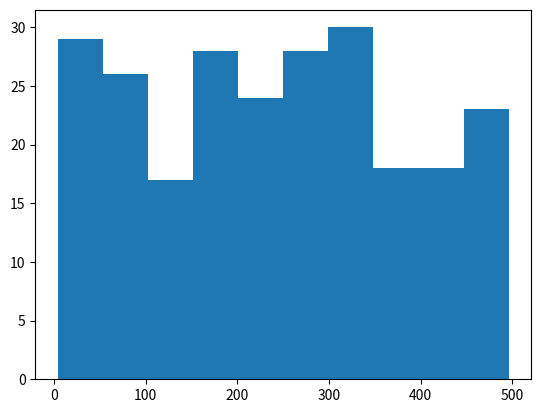

This figure's Python source:
import matplotlib.pyplot as plt
x = (332,
140,
404,
440,
100,
156,
452,
440,
52,
436,
436,
156,
388,
52,
356,
288,
324,
416,
344,
160,
296,
336,
280,
424,
300,
144,
116,
260,
100,
472,
316,
236,
168,
100,
188,
272,
216,
456,
124,
100,
492,
324,
176,
36,
492,
52,
136,
244,
488,
240,
324,
44,
76,
156,
100,
156,
156,
456,
496,
56,
204,
216,
76,
352,
260,
440,
236,
40,
396,
80,
160,
440,
368,
476,
408,
460,
60,
24,
260,
76,
360,
100,
296,
496,
240,
380,
156,
340,
60,
140,
192,
456,
100,
276,
300,
144,
416,
356,
340,
340,
204,
256,
456,
444,
300,
204,
4,
440,
52,
276,
68,
244,
240,
304,
152,
268,
112,
160,
256,
460,
100,
496,
296,
48,
300,
156,
296,
68,
440,
340,
124,
116,
236,
268,
140,
40,
252,
172,
396,
360,
160,
156,
452,
236,
356,
32,
144,
28,
156,
332,
216,
52,
36,
100,
216,
300,
84,
276,
216,
356,
496,
48,
104,
60,
76,
184,
204,
24,
240,
216,
344,
140,
192,
368,
260,
296,
416,
12,
300,
284,
252,
24,
8,
476,
8,
360,
296,
344,
108,
32,
496,
160,
456,
164,
340,
156,
416,
140,
452,
64,
412,
216,
40,
296,
4,
440,
256,
300,
376,
236,
268,
140,
356,
472,
276,
224,
100,
196,
100,
324,
300,
28,
292,
160,
184,
456,
300,
48,
376,
336,
304,
76,
304,
240,
36,
196,
100,
52,
4,
364,
300,)
plt.hist(x)
plt.show() 